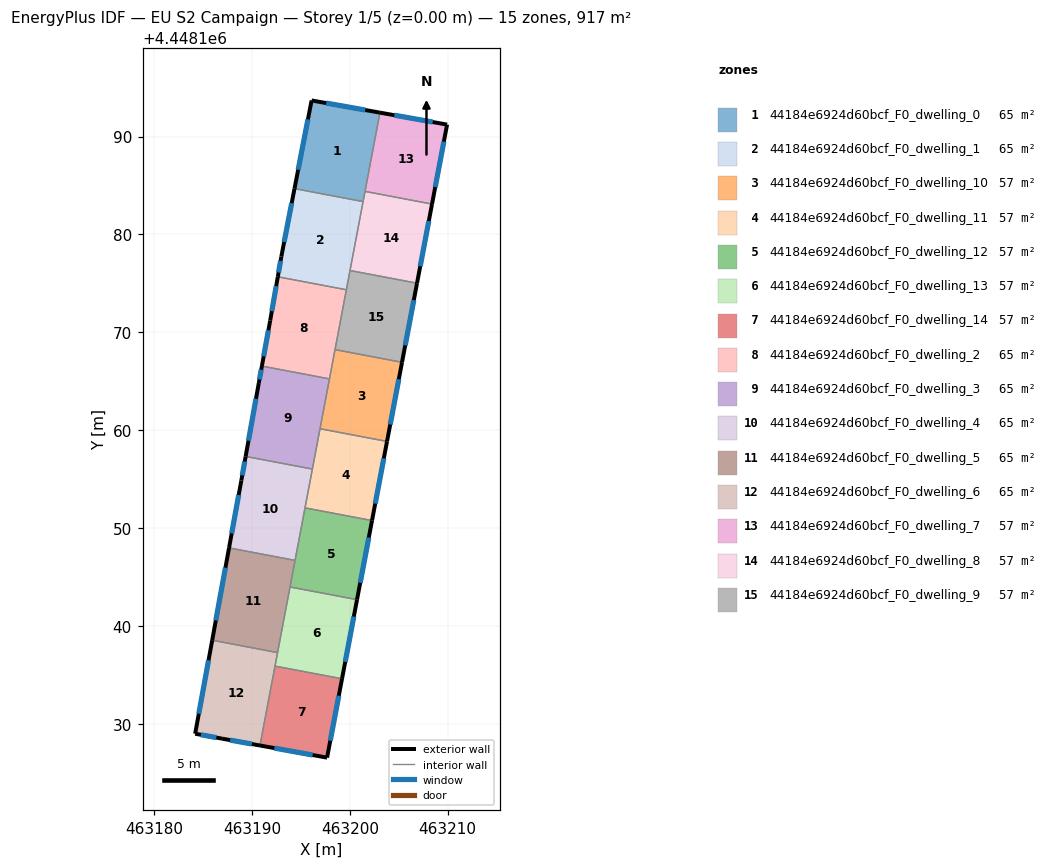
=== STOREY PLAN SPEC (per zone: floor XY polygon, exterior-wall plan segments, windows/doors) ===
zone 1: 44184e6924d60bcf_F0_dwelling_0  (65.5 m²)
  floor: (463203.08, 4448192.44) (463201.36, 4448183.35) (463194.35, 4448184.68) (463196.10, 4448193.68)
  exterior wall: (463196.10, 4448193.68) – (463194.35, 4448184.68)  [9.2 m]
    window: (463195.73, 4448191.75) – (463194.73, 4448186.61)  [9.0 m²]
  exterior wall: (463203.08, 4448192.44) – (463196.10, 4448193.68)  [7.1 m]
    window: (463201.59, 4448192.71) – (463197.60, 4448193.42)  [7.0 m²]
  interior walls: 3
zone 2: 44184e6924d60bcf_F0_dwelling_1  (65.5 m²)
  floor: (463201.36, 4448183.35) (463199.65, 4448174.35) (463192.65, 4448175.67) (463193.01, 4448177.74) (463194.35, 4448184.68)
  exterior wall: (463193.01, 4448177.74) – (463192.65, 4448175.67)  [2.1 m]
    window: (463192.93, 4448177.29) – (463192.73, 4448176.12)  [2.1 m²]
  exterior wall: (463194.35, 4448184.68) – (463193.01, 4448177.74)  [7.1 m]
    window: (463194.07, 4448183.19) – (463193.30, 4448179.22)  [6.9 m²]
  interior walls: 4
zone 3: 44184e6924d60bcf_F0_dwelling_10  (57.3 m²)
  floor: (463205.34, 4448166.93) (463203.80, 4448158.85) (463196.96, 4448160.15) (463198.49, 4448168.23)
  exterior wall: (463203.80, 4448158.85) – (463205.34, 4448166.93)  [8.2 m]
    window: (463204.13, 4448160.58) – (463205.01, 4448165.20)  [8.1 m²]
  interior walls: 4
zone 4: 44184e6924d60bcf_F0_dwelling_11  (57.3 m²)
  floor: (463203.80, 4448158.85) (463202.27, 4448150.77) (463195.43, 4448152.07) (463196.96, 4448160.15)
  exterior wall: (463202.27, 4448150.77) – (463203.80, 4448158.85)  [8.2 m]
    window: (463202.60, 4448152.50) – (463203.47, 4448157.12)  [8.1 m²]
  interior walls: 4
zone 5: 44184e6924d60bcf_F0_dwelling_12  (57.3 m²)
  floor: (463202.27, 4448150.77) (463200.74, 4448142.69) (463193.90, 4448143.99) (463195.43, 4448152.07)
  exterior wall: (463200.74, 4448142.69) – (463202.27, 4448150.77)  [8.2 m]
    window: (463201.07, 4448144.42) – (463201.94, 4448149.04)  [8.1 m²]
  interior walls: 4
zone 6: 44184e6924d60bcf_F0_dwelling_13  (57.3 m²)
  floor: (463200.74, 4448142.69) (463199.21, 4448134.61) (463192.36, 4448135.91) (463193.90, 4448143.99)
  exterior wall: (463199.21, 4448134.61) – (463200.74, 4448142.69)  [8.2 m]
    window: (463199.54, 4448136.34) – (463200.41, 4448140.96)  [8.1 m²]
  interior walls: 4
zone 7: 44184e6924d60bcf_F0_dwelling_14  (57.3 m²)
  floor: (463199.21, 4448134.61) (463197.68, 4448126.56) (463190.83, 4448127.79) (463192.36, 4448135.91)
  exterior wall: (463197.68, 4448126.56) – (463199.21, 4448134.61)  [8.2 m]
    window: (463198.01, 4448128.28) – (463198.88, 4448132.88)  [8.0 m²]
  exterior wall: (463190.83, 4448127.79) – (463197.68, 4448126.56)  [7.0 m]
    window: (463192.29, 4448127.53) – (463196.21, 4448126.82)  [6.8 m²]
  interior walls: 2
zone 8: 44184e6924d60bcf_F0_dwelling_2  (65.5 m²)
  floor: (463199.65, 4448174.35) (463197.92, 4448165.24) (463191.02, 4448166.55) (463191.87, 4448171.21) (463192.65, 4448175.67)
  exterior wall: (463191.87, 4448171.21) – (463191.02, 4448166.55)  [4.7 m]
    window: (463191.69, 4448170.21) – (463191.20, 4448167.55)  [4.6 m²]
  exterior wall: (463192.65, 4448175.67) – (463191.87, 4448171.21)  [4.5 m]
    window: (463192.48, 4448174.72) – (463192.04, 4448172.16)  [4.4 m²]
  interior walls: 4
zone 9: 44184e6924d60bcf_F0_dwelling_3  (65.5 m²)
  floor: (463197.92, 4448165.24) (463196.18, 4448156.03) (463189.36, 4448157.32) (463190.71, 4448164.82) (463191.02, 4448166.55)
  exterior wall: (463190.71, 4448164.82) – (463189.36, 4448157.32)  [7.6 m]
    window: (463190.42, 4448163.21) – (463189.65, 4448158.93)  [7.5 m²]
  exterior wall: (463191.02, 4448166.55) – (463190.71, 4448164.82)  [1.8 m]
    window: (463190.95, 4448166.18) – (463190.77, 4448165.19)  [1.7 m²]
  interior walls: 4
zone 10: 44184e6924d60bcf_F0_dwelling_4  (65.5 m²)
  floor: (463196.18, 4448156.03) (463194.41, 4448146.70) (463187.67, 4448147.98) (463188.92, 4448154.86) (463189.36, 4448157.32)
  exterior wall: (463189.36, 4448157.32) – (463188.92, 4448154.86)  [2.5 m]
    window: (463189.27, 4448156.80) – (463189.02, 4448155.39)  [2.5 m²]
  exterior wall: (463188.92, 4448154.86) – (463187.67, 4448147.98)  [7.0 m]
    window: (463188.65, 4448153.39) – (463187.94, 4448149.45)  [6.9 m²]
  interior walls: 4
zone 11: 44184e6924d60bcf_F0_dwelling_5  (65.5 m²)
  floor: (463194.41, 4448146.70) (463192.62, 4448137.28) (463185.95, 4448138.55) (463187.67, 4448147.98)
  exterior wall: (463187.67, 4448147.98) – (463185.95, 4448138.55)  [9.6 m]
    window: (463187.30, 4448145.96) – (463186.32, 4448140.57)  [9.4 m²]
  interior walls: 4
zone 12: 44184e6924d60bcf_F0_dwelling_6  (65.5 m²)
  floor: (463192.62, 4448137.28) (463190.83, 4448127.79) (463186.95, 4448128.50) (463184.21, 4448129.00) (463185.95, 4448138.55)
  exterior wall: (463185.95, 4448138.55) – (463184.21, 4448129.00)  [9.7 m]
    window: (463185.57, 4448136.50) – (463184.58, 4448131.04)  [9.5 m²]
  exterior wall: (463186.95, 4448128.50) – (463190.83, 4448127.79)  [3.9 m]
    window: (463187.78, 4448128.35) – (463190.00, 4448127.94)  [3.9 m²]
  exterior wall: (463184.21, 4448129.00) – (463186.95, 4448128.50)  [2.8 m]
    window: (463184.79, 4448128.89) – (463186.37, 4448128.60)  [2.7 m²]
  interior walls: 3
zone 13: 44184e6924d60bcf_F0_dwelling_7  (57.3 m²)
  floor: (463209.94, 4448191.22) (463208.40, 4448183.10) (463201.56, 4448184.40) (463203.08, 4448192.44)
  exterior wall: (463209.94, 4448191.22) – (463203.08, 4448192.44)  [7.0 m]
    window: (463208.47, 4448191.48) – (463204.55, 4448192.18)  [6.8 m²]
  exterior wall: (463208.40, 4448183.10) – (463209.94, 4448191.22)  [8.3 m]
    window: (463208.73, 4448184.84) – (463209.61, 4448189.48)  [8.1 m²]
  interior walls: 2
zone 14: 44184e6924d60bcf_F0_dwelling_8  (57.3 m²)
  floor: (463208.40, 4448183.10) (463206.87, 4448175.02) (463200.02, 4448176.31) (463201.56, 4448184.40)
  exterior wall: (463206.87, 4448175.02) – (463208.40, 4448183.10)  [8.2 m]
    window: (463207.20, 4448176.75) – (463208.07, 4448181.37)  [8.1 m²]
  interior walls: 4
zone 15: 44184e6924d60bcf_F0_dwelling_9  (57.3 m²)
  floor: (463206.87, 4448175.02) (463205.34, 4448166.93) (463198.49, 4448168.23) (463200.02, 4448176.31)
  exterior wall: (463205.34, 4448166.93) – (463206.87, 4448175.02)  [8.2 m]
    window: (463205.66, 4448168.67) – (463206.54, 4448173.29)  [8.1 m²]
  interior walls: 4

=== DERIVED (storey summary) ===
Building: EU S2 Campaign
Storey: 1 of 5  (floor level z = 0.00 m)
Storey gross floor area: 916.7 m²
Zones on this storey: 15
  - 44184e6924d60bcf_F0_dwelling_0: floor 65.5 m²; exterior wall 16.3 m (48.8 m²); 2 window(s) 15.9 m²; WWR 32.7%
  - 44184e6924d60bcf_F0_dwelling_1: floor 65.5 m²; exterior wall 9.2 m (27.5 m²); 2 window(s) 9.0 m²; WWR 32.7%
  - 44184e6924d60bcf_F0_dwelling_10: floor 57.3 m²; exterior wall 8.2 m (24.7 m²); 1 window(s) 8.1 m²; WWR 32.7%
  - 44184e6924d60bcf_F0_dwelling_11: floor 57.3 m²; exterior wall 8.2 m (24.7 m²); 1 window(s) 8.1 m²; WWR 32.7%
  - 44184e6924d60bcf_F0_dwelling_12: floor 57.3 m²; exterior wall 8.2 m (24.7 m²); 1 window(s) 8.1 m²; WWR 32.7%
  - 44184e6924d60bcf_F0_dwelling_13: floor 57.3 m²; exterior wall 8.2 m (24.7 m²); 1 window(s) 8.1 m²; WWR 32.7%
  - 44184e6924d60bcf_F0_dwelling_14: floor 57.3 m²; exterior wall 15.2 m (45.5 m²); 2 window(s) 14.9 m²; WWR 32.7%
  - 44184e6924d60bcf_F0_dwelling_2: floor 65.5 m²; exterior wall 9.3 m (27.8 m²); 2 window(s) 9.1 m²; WWR 32.7%
  - 44184e6924d60bcf_F0_dwelling_3: floor 65.5 m²; exterior wall 9.4 m (28.1 m²); 2 window(s) 9.2 m²; WWR 32.7%
  - 44184e6924d60bcf_F0_dwelling_4: floor 65.5 m²; exterior wall 9.5 m (28.5 m²); 2 window(s) 9.3 m²; WWR 32.7%
  - 44184e6924d60bcf_F0_dwelling_5: floor 65.5 m²; exterior wall 9.6 m (28.8 m²); 1 window(s) 9.4 m²; WWR 32.7%
  - 44184e6924d60bcf_F0_dwelling_6: floor 65.5 m²; exterior wall 16.4 m (49.3 m²); 3 window(s) 16.1 m²; WWR 32.7%
  - 44184e6924d60bcf_F0_dwelling_7: floor 57.3 m²; exterior wall 15.2 m (45.7 m²); 2 window(s) 14.9 m²; WWR 32.7%
  - 44184e6924d60bcf_F0_dwelling_8: floor 57.3 m²; exterior wall 8.2 m (24.7 m²); 1 window(s) 8.1 m²; WWR 32.7%
  - 44184e6924d60bcf_F0_dwelling_9: floor 57.3 m²; exterior wall 8.2 m (24.7 m²); 1 window(s) 8.1 m²; WWR 32.7%
Zone adjacency (shared interzone walls):
  - 44184e6924d60bcf_F0_dwelling_0 ↔ 44184e6924d60bcf_F0_dwelling_1
  - 44184e6924d60bcf_F0_dwelling_0 ↔ 44184e6924d60bcf_F0_dwelling_7
  - 44184e6924d60bcf_F0_dwelling_0 ↔ 44184e6924d60bcf_F0_dwelling_8
  - 44184e6924d60bcf_F0_dwelling_1 ↔ 44184e6924d60bcf_F0_dwelling_2
  - 44184e6924d60bcf_F0_dwelling_1 ↔ 44184e6924d60bcf_F0_dwelling_8
  - 44184e6924d60bcf_F0_dwelling_1 ↔ 44184e6924d60bcf_F0_dwelling_9
  - 44184e6924d60bcf_F0_dwelling_10 ↔ 44184e6924d60bcf_F0_dwelling_11
  - 44184e6924d60bcf_F0_dwelling_10 ↔ 44184e6924d60bcf_F0_dwelling_2
  - 44184e6924d60bcf_F0_dwelling_10 ↔ 44184e6924d60bcf_F0_dwelling_3
  - 44184e6924d60bcf_F0_dwelling_10 ↔ 44184e6924d60bcf_F0_dwelling_9
  - 44184e6924d60bcf_F0_dwelling_11 ↔ 44184e6924d60bcf_F0_dwelling_12
  - 44184e6924d60bcf_F0_dwelling_11 ↔ 44184e6924d60bcf_F0_dwelling_3
  - 44184e6924d60bcf_F0_dwelling_11 ↔ 44184e6924d60bcf_F0_dwelling_4
  - 44184e6924d60bcf_F0_dwelling_12 ↔ 44184e6924d60bcf_F0_dwelling_13
  - 44184e6924d60bcf_F0_dwelling_12 ↔ 44184e6924d60bcf_F0_dwelling_4
  - 44184e6924d60bcf_F0_dwelling_12 ↔ 44184e6924d60bcf_F0_dwelling_5
  - 44184e6924d60bcf_F0_dwelling_13 ↔ 44184e6924d60bcf_F0_dwelling_14
  - 44184e6924d60bcf_F0_dwelling_13 ↔ 44184e6924d60bcf_F0_dwelling_5
  - 44184e6924d60bcf_F0_dwelling_13 ↔ 44184e6924d60bcf_F0_dwelling_6
  - 44184e6924d60bcf_F0_dwelling_14 ↔ 44184e6924d60bcf_F0_dwelling_6
  - 44184e6924d60bcf_F0_dwelling_2 ↔ 44184e6924d60bcf_F0_dwelling_3
  - 44184e6924d60bcf_F0_dwelling_2 ↔ 44184e6924d60bcf_F0_dwelling_9
  - 44184e6924d60bcf_F0_dwelling_3 ↔ 44184e6924d60bcf_F0_dwelling_4
  - 44184e6924d60bcf_F0_dwelling_4 ↔ 44184e6924d60bcf_F0_dwelling_5
  - 44184e6924d60bcf_F0_dwelling_5 ↔ 44184e6924d60bcf_F0_dwelling_6
  - 44184e6924d60bcf_F0_dwelling_7 ↔ 44184e6924d60bcf_F0_dwelling_8
  - 44184e6924d60bcf_F0_dwelling_8 ↔ 44184e6924d60bcf_F0_dwelling_9